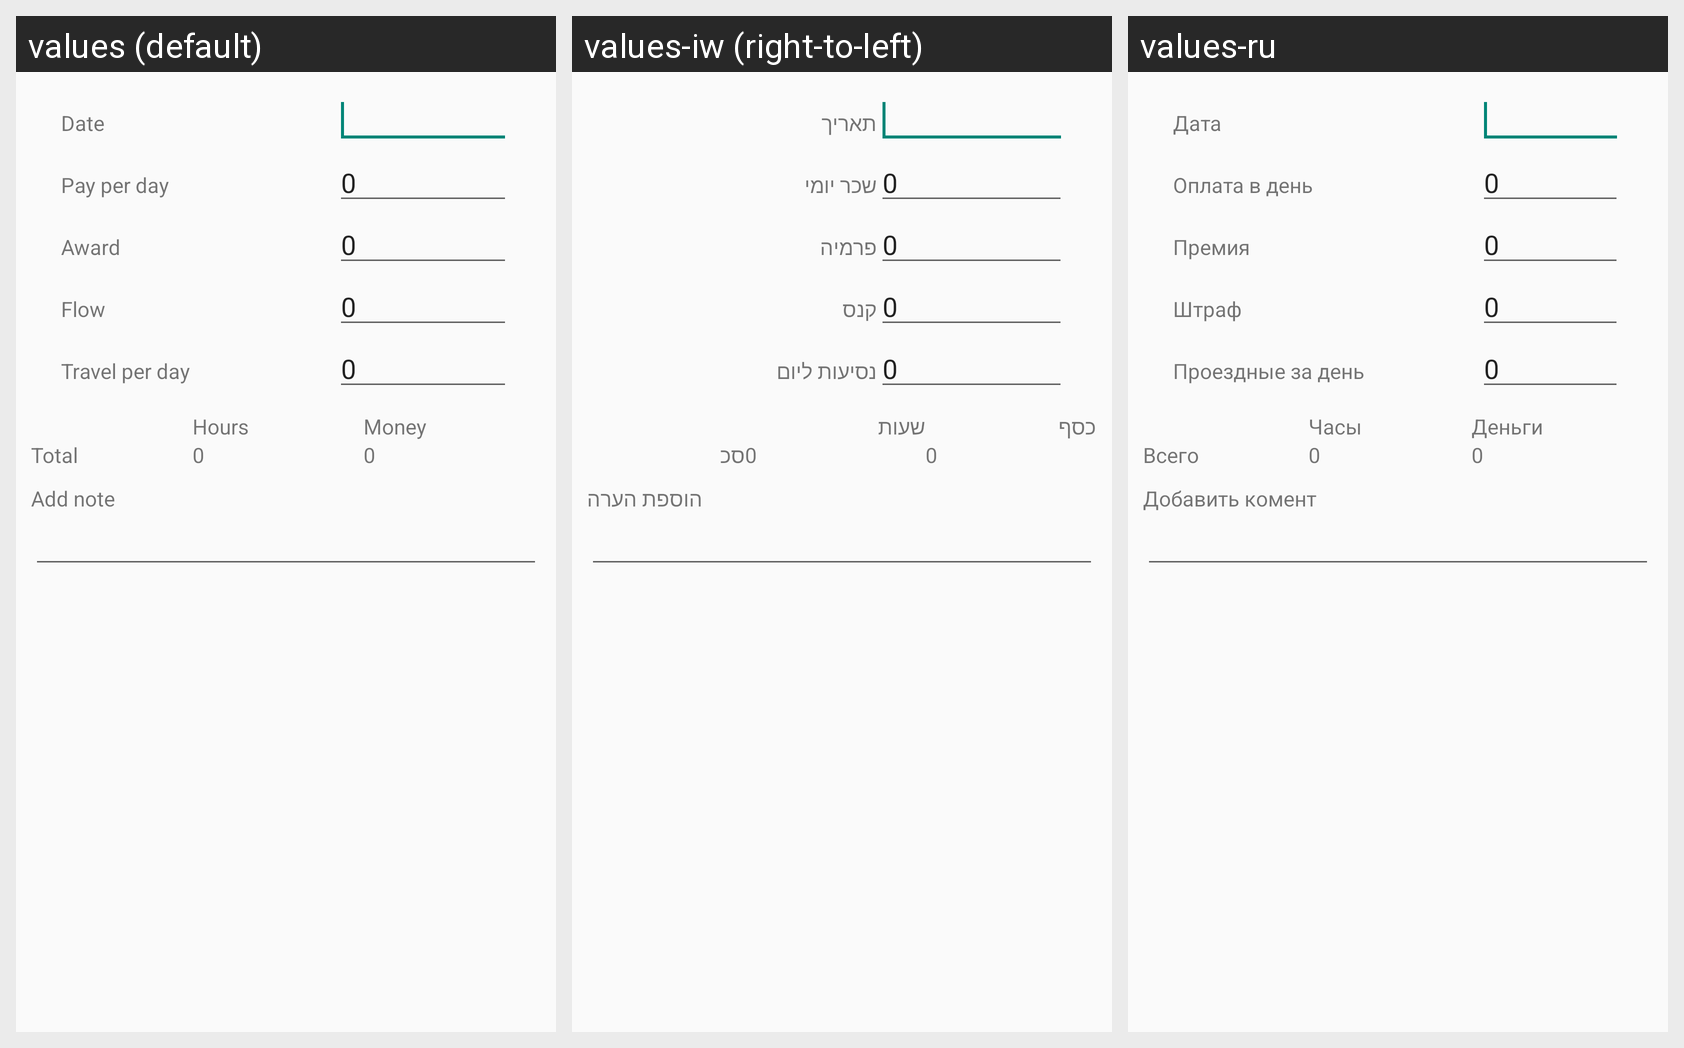

Here is an Android app screen in its default locale and in the app's own translations. Write out the translated-string differences for the strings that appear on this screen.
Android screen res/layout/day_information_edit_workday_per_day.xml rendered under 3 locales, left to right: values (default), values-iw (right-to-left), values-ru. Device: Nexus 5 (rendered at 1080×1920; each locale shown at half size, 540×960, under a caption strip naming it); theme AppTheme.
Strings drawn on this screen, with the default value and each locale's value (text and hints the layout hard-codes, and strings that could not be matched under every locale, appear in the picture but are not listed):

date
  values: Date
  values-iw: תאריך
  values-ru: Дата

pay_per_day
  values: Pay per day
  values-iw: שכר יומי
  values-ru: Оплата в день

zero
  values: 0
  values-iw: 0
  values-ru: 0

award
  values: Award
  values-iw: פרמיה
  values-ru: Премия

flow
  values: Flow
  values-iw: קנס
  values-ru: Штраф

travel_per_day
  values: Travel per day
  values-iw: נסיעות ליום
  values-ru: Проездные за день

hours
  values: Hours
  values-iw: שעות
  values-ru: Часы

money
  values: Money
  values-iw: כסף
  values-ru: Деньги

total
  values: Total
  values-iw: סכ
  values-ru: Всего

add_note
  values: Add note
  values-iw: הוספת הערה
  values-ru: Добавить комент
